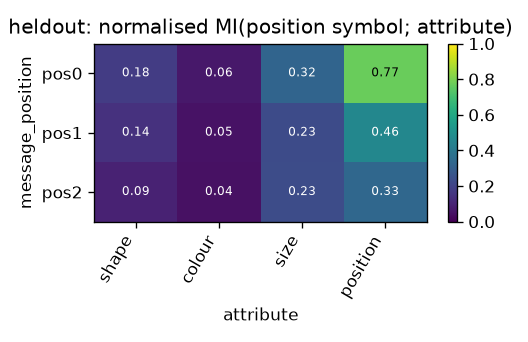

The file beside this chart, header and first rows:
message_position, shape, colour, size, position
pos0, 0.1795, 0.06496, 0.3208, 0.7728
pos1, 0.1428, 0.04827, 0.229, 0.4631
pos2, 0.09418, 0.04327, 0.2315, 0.3344
